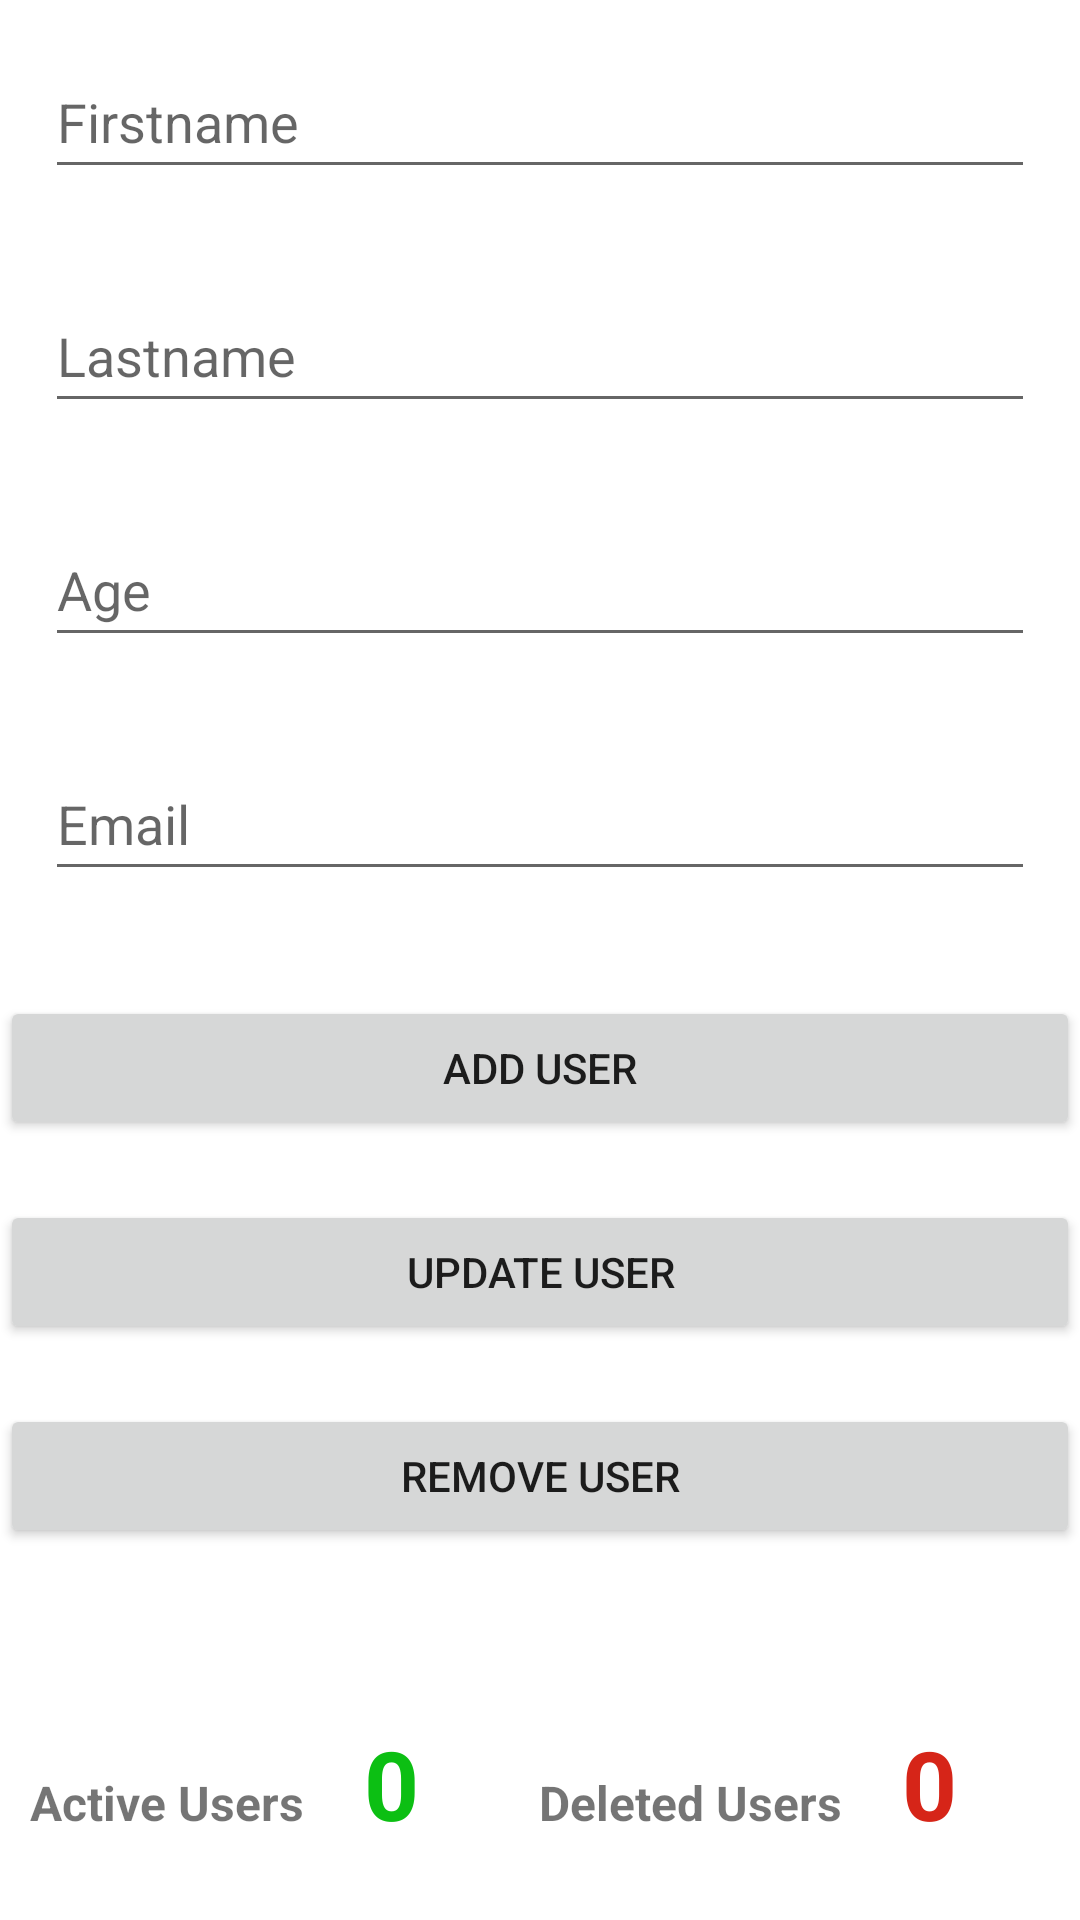

Write the Android layout XML for this screen, with the resource values it uses.
<!-- AndroidManifest.xml: application theme Theme.HomeWork_06 -->
<!-- res/layout/activity_main.xml -->
<?xml version="1.0" encoding="utf-8"?>
<ScrollView xmlns:android="http://schemas.android.com/apk/res/android"
    xmlns:tools="http://schemas.android.com/tools"
    android:layout_width="match_parent"
    android:layout_height="wrap_content">

    <LinearLayout
        android:layout_width="match_parent"
        android:layout_height="wrap_content"
        android:background="@drawable/asb"
        android:orientation="vertical"
        tools:context=".MainActivity">


        <EditText
            android:id="@+id/edFirstName"
            android:layout_width="match_parent"
            android:layout_height="wrap_content"
            android:layout_margin="15dp"
            android:ems="10"
            android:hint="@string/firstname"
            android:importantForAutofill="no"
            android:inputType="textPersonName"
            android:minHeight="48dp" />

        <EditText
            android:id="@+id/edLastName"
            android:layout_width="match_parent"
            android:layout_height="wrap_content"
            android:layout_margin="15dp"
            android:ems="10"
            android:hint="@string/lastname"
            android:importantForAutofill="no"
            android:inputType="textPersonName"
            android:minHeight="48dp" />

        <EditText
            android:id="@+id/edAge"
            android:layout_width="match_parent"
            android:layout_height="wrap_content"
            android:layout_margin="15dp"
            android:ems="10"
            android:hint="@string/age"
            android:importantForAutofill="no"
            android:inputType="number"
            android:minHeight="48dp" />

        <EditText
            android:id="@+id/edEmail"
            android:layout_width="match_parent"
            android:layout_height="wrap_content"
            android:layout_margin="15dp"
            android:ems="10"
            android:hint="@string/email"
            android:importantForAutofill="no"
            android:inputType="textEmailAddress"
            android:minHeight="48dp" />

        <Button
            android:id="@+id/saveBtn"
            android:layout_width="match_parent"
            android:layout_height="wrap_content"
            android:layout_marginTop="20dp"
            android:text="@string/add_user">
        </Button>

        <Button
            android:id="@+id/updBtn"
            android:layout_width="match_parent"
            android:layout_height="wrap_content"
            android:layout_marginTop="20dp"
            android:text="@string/update_user">
        </Button>

        <Button
            android:id="@+id/delUsrBtn"
            android:layout_width="match_parent"
            android:layout_height="wrap_content"
            android:layout_marginTop="20dp"
            android:text="@string/remove_user">
        </Button>

        <TextView
            android:id="@+id/userTextView"
            android:layout_width="wrap_content"
            android:layout_height="wrap_content"
            android:layout_marginStart="40dp"
            android:layout_marginTop="30dp"
            android:textSize="20sp"
            android:textStyle="bold">
        </TextView>

        <LinearLayout
            android:layout_width="match_parent"
            android:layout_height="wrap_content"
            android:orientation="horizontal">

            <TextView
                android:layout_width="wrap_content"
                android:layout_height="wrap_content"
                android:layout_marginStart="10dp"
                android:text="@string/active_users"
                android:textSize="16sp"
                android:textStyle="bold">

            </TextView>

            <TextView
                android:id="@+id/activeUsers"
                android:layout_width="wrap_content"
                android:layout_height="wrap_content"
                android:layout_marginStart="20dp"
                android:text="@string/_0"
                android:textColor="#0CBF13"
                android:textSize="32sp"
                android:textStyle="bold">
            </TextView>

            <TextView
                android:layout_width="wrap_content"
                android:layout_height="wrap_content"
                android:layout_marginStart="40dp"
                android:text="@string/deleted_users"
                android:textSize="16sp"
                android:textStyle="bold">
            </TextView>

            <TextView
                android:id="@+id/deletedUsers"
                android:layout_width="wrap_content"
                android:layout_height="wrap_content"
                android:layout_marginStart="20dp"
                android:text="@string/_0"
                android:textColor="#D62518"
                android:textSize="32sp"
                android:textStyle="bold">
            </TextView>

        </LinearLayout>


    </LinearLayout>


</ScrollView>
<!-- resources referenced by this layout -->
<resources>
  <string name="_0">0</string>
  <string name="active_users">Active Users</string>&gt;
  <string name="add_user">Add User</string>
  <string name="age">Age</string>
  <string name="deleted_users">Deleted Users</string>
  <string name="email">Email</string>
  <string name="firstname">Firstname</string>
  <string name="lastname">Lastname</string>
  <string name="remove_user">Remove User</string>
  <string name="update_user">Update User</string>
  <style name="Theme.HomeWork_06" parent="Theme.MaterialComponents.DayNight.DarkActionBar">
          
          <item name="colorPrimary">@color/purple_500</item>
          <item name="colorPrimaryVariant">@color/purple_700</item>
          <item name="colorOnPrimary">@color/white</item>
          
          <item name="colorSecondary">@color/teal_200</item>
          <item name="colorSecondaryVariant">@color/teal_700</item>
          <item name="colorOnSecondary">@color/black</item>
          
          <item name="android:statusBarColor" tools:targetApi="l">?attr/colorPrimaryVariant</item>
          
      </style>
  <!-- not gathered from this repository: default colours our renderer supplied (Android Studio template values) -->
  <color name="purple_500">#FF6200EE</color>
  <color name="purple_700">#FF3700B3</color>
  <color name="teal_200">#FF03DAC5</color>
  <color name="teal_700">#FF018786</color>
  <color name="black">#FF000000</color>
  <color name="white">#FFFFFFFF</color>
</resources>
